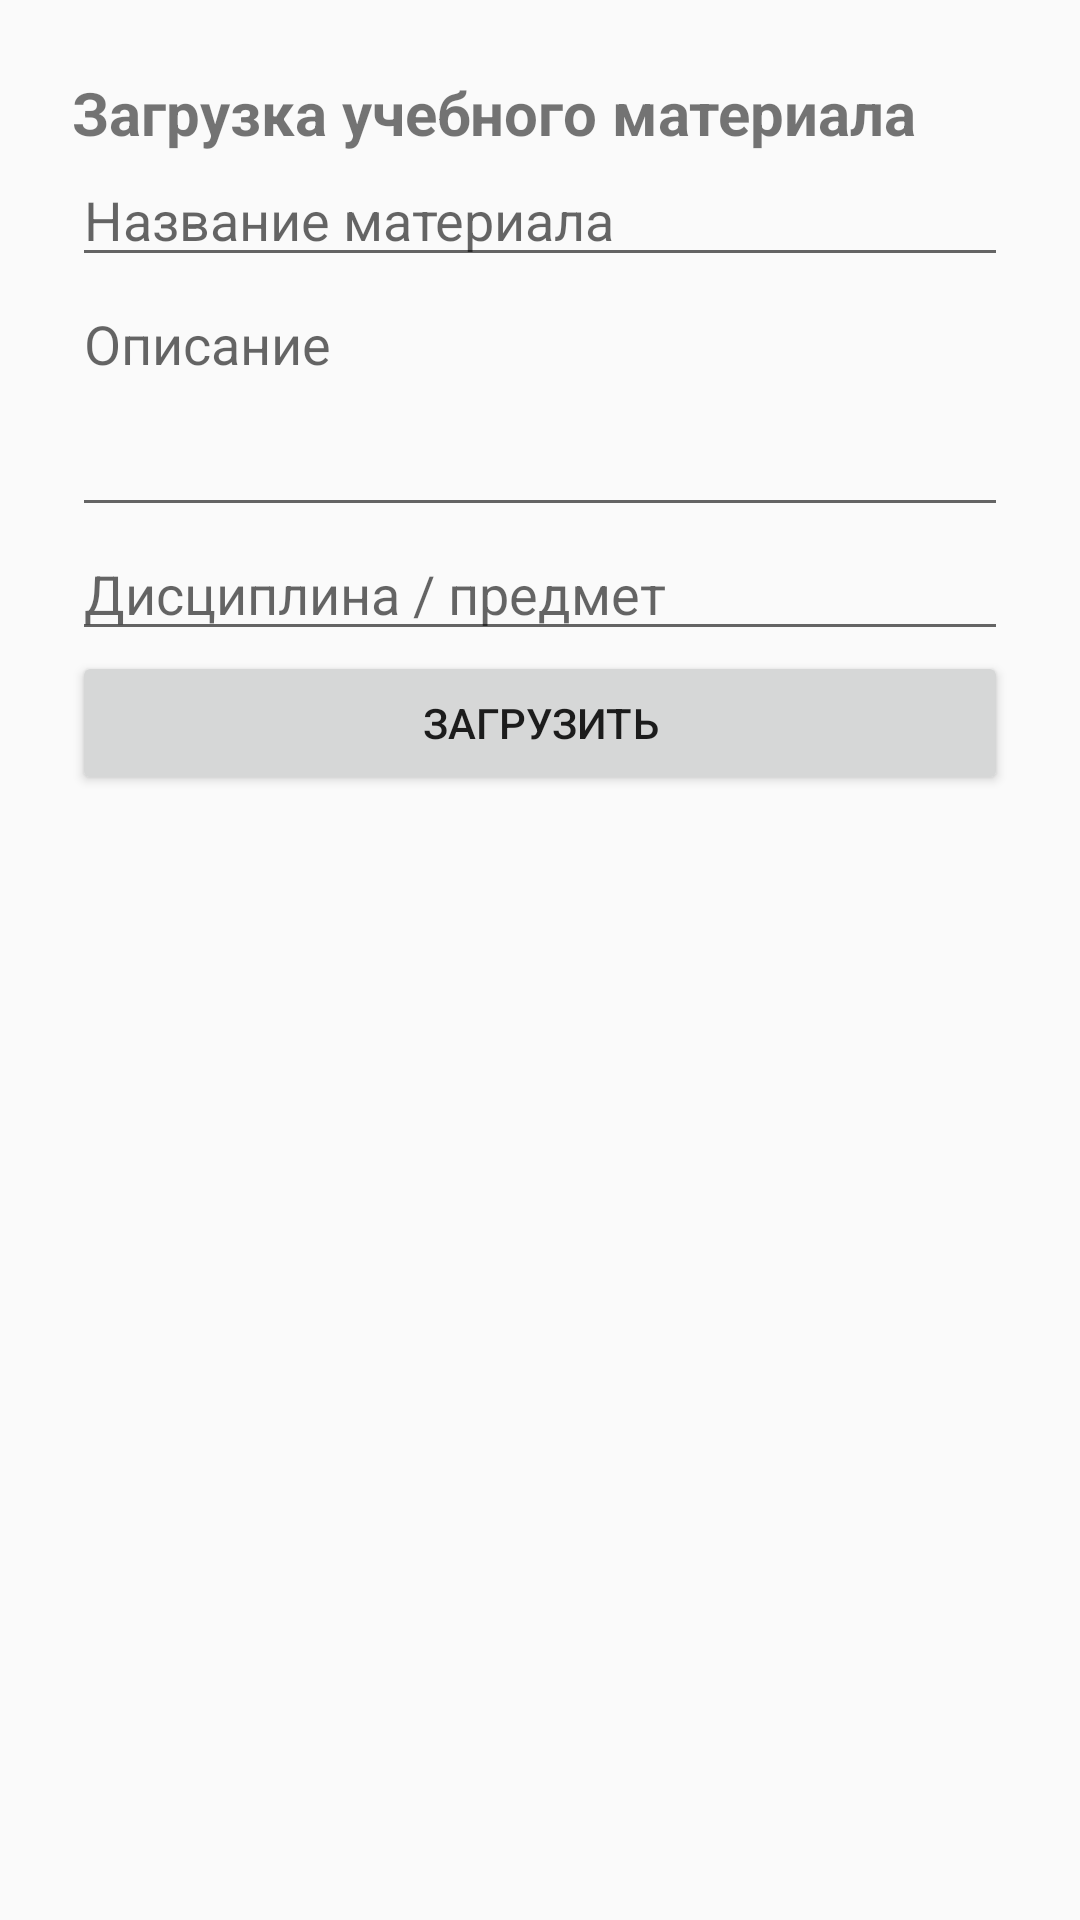

Layout XML and referenced resources for this Android screen:
<!-- AndroidManifest.xml: application theme Theme.AppCompat.Light.DarkActionBar -->
<!-- res/layout/activity_upload.xml -->
<?xml version="1.0" encoding="utf-8"?>
<ScrollView xmlns:android="http://schemas.android.com/apk/res/android"
    android:layout_width="match_parent"
    android:layout_height="match_parent">

    <LinearLayout
        android:orientation="vertical"
        android:padding="24dp"
        android:layout_width="match_parent"
        android:layout_height="wrap_content">

        <TextView
            android:text="Загрузка учебного материала"
            android:textSize="20sp"
            android:textStyle="bold"
            android:layout_width="wrap_content"
            android:layout_height="wrap_content"/>

        <EditText
            android:id="@+id/titleEt"
            android:hint="Название материала"
            android:layout_width="match_parent"
            android:layout_height="wrap_content"/>

        <EditText
            android:id="@+id/descEt"
            android:hint="Описание"
            android:minLines="3"
            android:gravity="top"
            android:layout_width="match_parent"
            android:layout_height="wrap_content"/>

        <EditText
            android:id="@+id/disciplineEt"
            android:hint="Дисциплина / предмет"
            android:layout_width="match_parent"
            android:layout_height="wrap_content"/>

        <Button
            android:id="@+id/uploadBtn"
            android:text="Загрузить"
            android:layout_width="match_parent"
            android:layout_height="wrap_content"/>

    </LinearLayout>
</ScrollView>
<!-- resources referenced by this layout -->
<resources>

</resources>
